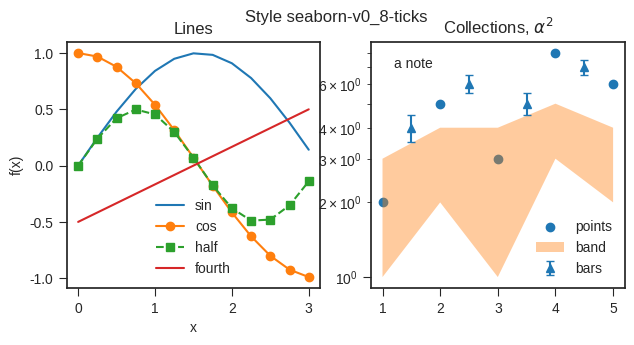

This figure's Python source:
# Written by calculate-plot 0.1.0: this script draws the same figure with Matplotlib 3.11.2.
import locale

import matplotlib.pyplot as plt

# Text is shaped for the language of the locale: this is the one the figure was made with.
try:
    locale.setlocale(locale.LC_CTYPE, "C.UTF-8")
except locale.Error:
    locale.setlocale(locale.LC_CTYPE, "C")

plt.style.use('seaborn-v0_8-ticks')
fig, axs = plt.subplots(1, 2, figsize=(7.2, 3.2))
axs[0].plot([0.0, 0.25, 0.5, 0.75, 1.0, 1.25, 1.5, 1.75, 2.0, 2.25, 2.5, 2.75, 3.0], [0.0, 0.24740395925452294, 0.479425538604203, 0.6816387600233341, 0.8414709848078965, 0.9489846193555862, 0.9974949866040544, 0.9839859468739369, 0.9092974268256817, 0.7780731968879212, 0.5984721441039565, 0.38166099205233167, 0.1411200080598672], label='sin')
axs[0].plot([0.0, 0.25, 0.5, 0.75, 1.0, 1.25, 1.5, 1.75, 2.0, 2.25, 2.5, 2.75, 3.0], [1.0, 0.9689124217106447, 0.8775825618903728, 0.7316888688738209, 0.5403023058681398, 0.3153223623952687, 0.0707372016677029, -0.17824605564949209, -0.4161468365471424, -0.6281736227227391, -0.8011436155469337, -0.9243023786324636, -0.9899924966004454], 'o-', label='cos')
axs[0].plot([0.0, 0.25, 0.5, 0.75, 1.0, 1.25, 1.5, 1.75, 2.0, 2.25, 2.5, 2.75, 3.0], [0.0, 0.2397127693021015, 0.42073549240394825, 0.4987474933020272, 0.45464871341284085, 0.2992360720519783, 0.0705600040299336, -0.17539161384480992, -0.3784012476539641, -0.4887650588325485, -0.4794621373315692, -0.35277016278519596, -0.13970774909946293], 's--', label='half')
axs[0].plot([0.0, 0.25, 0.5, 0.75, 1.0, 1.25, 1.5, 1.75, 2.0, 2.25, 2.5, 2.75, 3.0], [-0.5, -0.4166666666666667, -0.33333333333333337, -0.25, -0.16666666666666669, -0.08333333333333331, 0.0, 0.08333333333333337, 0.16666666666666663, 0.25, 0.33333333333333337, 0.41666666666666663, 0.5], label='fourth')
axs[0].set_title('Lines')
axs[0].set_xlabel('x')
axs[0].set_ylabel('f(x)')
axs[0].legend()
axs[1].scatter([1, 2, 3, 4, 5], [2, 5, 3, 8, 6], label='points')
axs[1].fill_between([1, 2, 3, 4, 5], [1, 2, 1, 3, 2], [3, 4, 4, 5, 4], alpha=0.4, label='band')
axs[1].errorbar([1.5, 2.5, 3.5, 4.5], [4, 6, 5, 7], yerr=0.5, fmt='^', capsize=3, label='bars')
axs[1].set_yscale('log')
axs[1].set_title('Collections, $\\alpha^2$')
axs[1].text(1.2, 7, 'a note')
axs[1].legend(loc='lower right')
fig.suptitle('Style seaborn-v0_8-ticks')

if __name__ == "__main__":
    plt.show()
